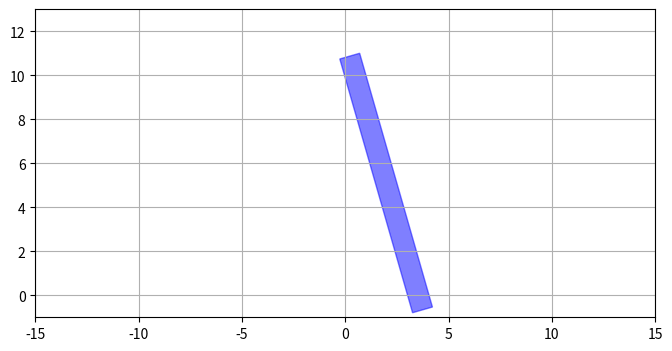

This chart was generated by the following Python code:
# -*- coding: utf-8 -*-
"""
Created on Thu Oct 17 18:31:53 2019

@author: Agutierrez
"""

import numpy as np
import matplotlib.pyplot as plt
import matplotlib.patches as patches
import matplotlib as mpl
fig = plt.figure(figsize=(8, 4))
ax = fig.add_subplot(111)
ax.set_xlim(-15,15)
ax.set_ylim(-1, 13)
plt.grid('on')

#Rotate rectangle patch object
ts = ax.transData
coords = ts.transform([3, 0])
print(coords)
tr = mpl.transforms.Affine2D().rotate_deg_around(coords[0], coords[1], 16)
t= ts + tr

#Rotated rectangle patch
rect1 = patches.Rectangle((3,0),1,12,alpha=0.5,color='blue',transform=t)
ax.add_patch(rect1);

#The (desired) point of rotation

plt.show()
